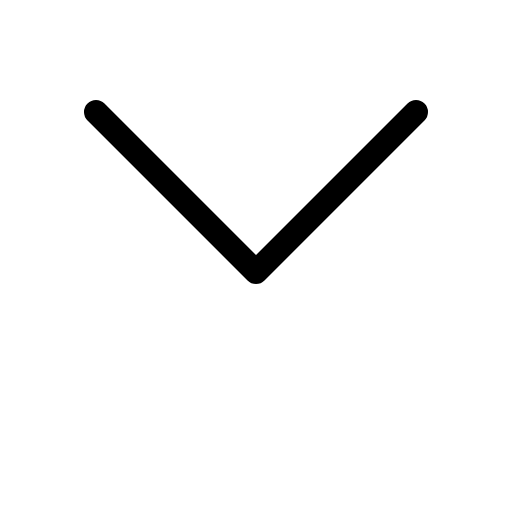
t = 0.00 s
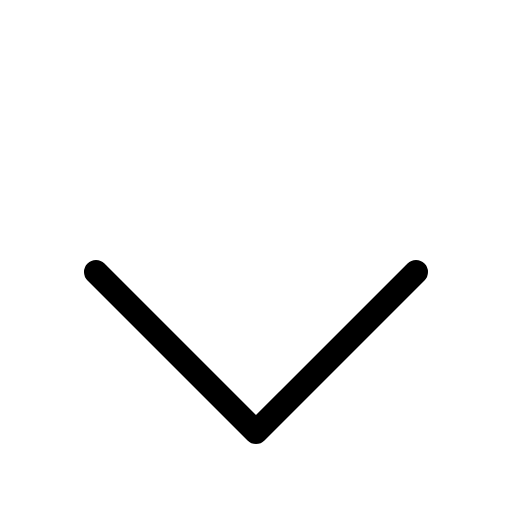
t = 0.30 s
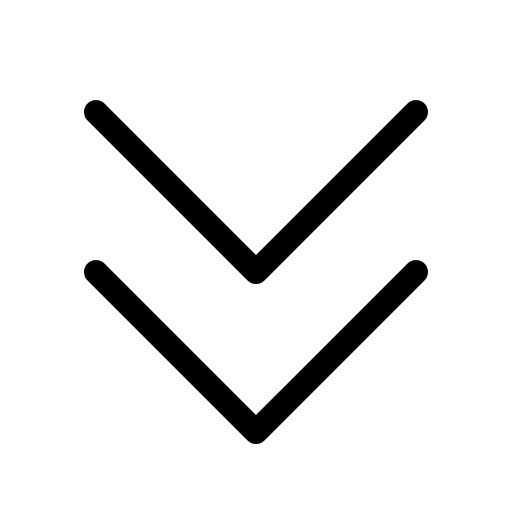
t = 0.68 s
t = 1.05 s: frame unchanged from t = 0.68 s, image omitted
t = 1.43 s: frame unchanged from t = 0.68 s, image omitted

The animated SVG that drew these frames (rendered in a browser with its animation timeline set to each time). Animation: 1 CSS @keyframes rule; one cycle of 1.80 s, repeats indefinitely.

<svg xmlns="http://www.w3.org/2000/svg" viewBox="0 0 256 256">
  <style>
    .draw-line {
      stroke-dasharray: 2000;
      stroke-dashoffset: 0;
    }
    svg:hover .draw-line {
      animation: phosphor-draw-in 1.5s ease-in-out infinite;
    }
    @keyframes phosphor-draw-in {
      0%   { stroke-dashoffset: 2000; }
      100% { stroke-dashoffset: 0; }
    }
  </style><rect width="256" height="256" fill="none"/><polyline points="208 136 128 216 48 136" fill="none" stroke="currentColor" stroke-linecap="round" stroke-linejoin="round" stroke-width="12" class="draw-line" pathLength="1" style="animation-delay: 0s"/><polyline points="208 56 128 136 48 56" fill="none" stroke="currentColor" stroke-linecap="round" stroke-linejoin="round" stroke-width="12" class="draw-line" pathLength="1" style="animation-delay: 0.3s"/></svg>
